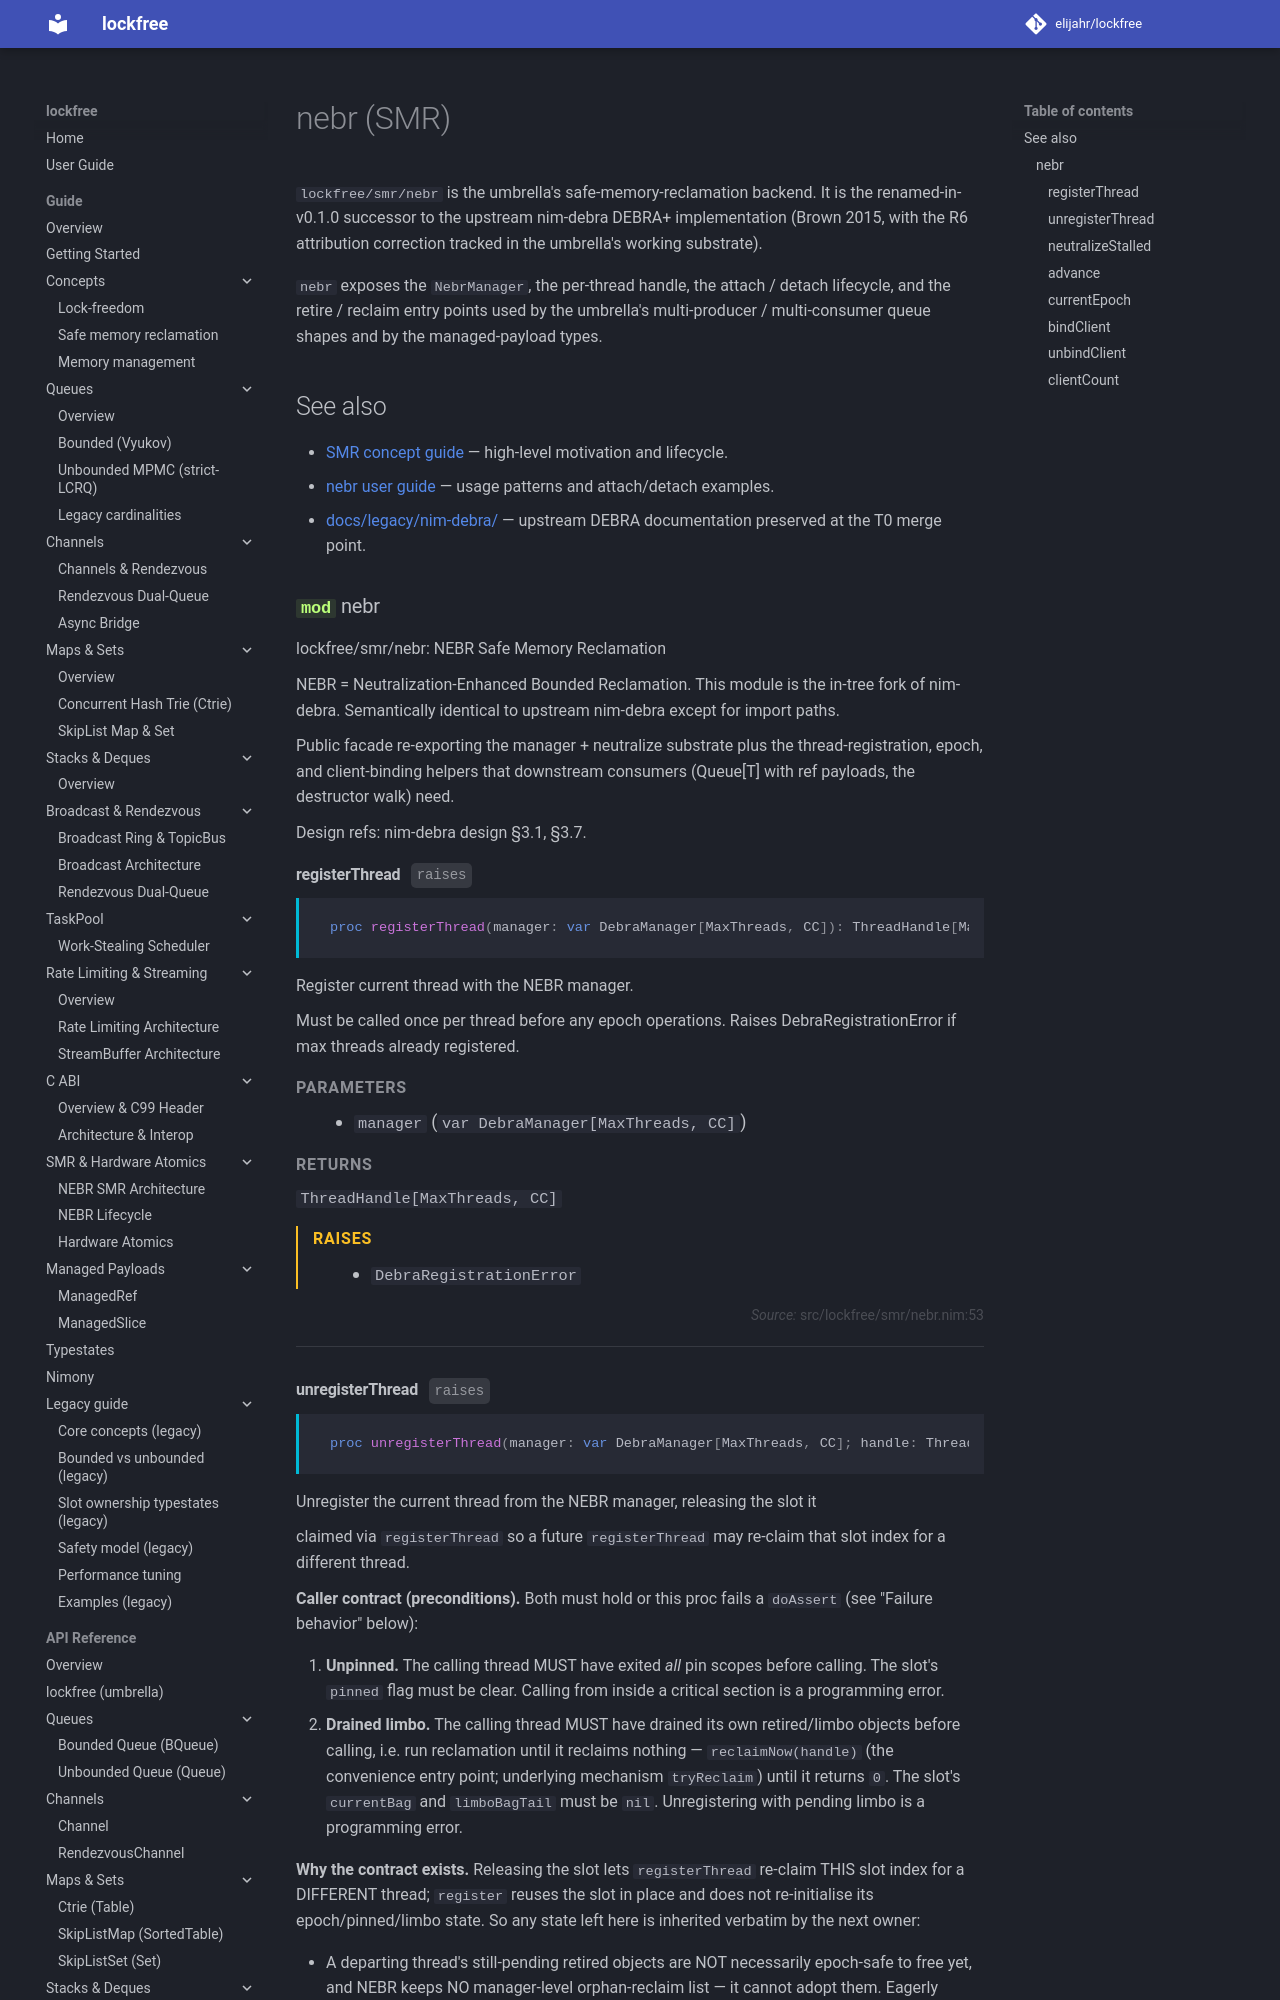

repository: elijahr/lockfree · page: 0.2.0/api/smr/nebr/index.html · generator: mkdocs

# nebr (SMR)

`lockfree/smr/nebr` is the umbrella's safe-memory-reclamation backend.
It is the renamed-in-v0.1.0 successor to the upstream nim-debra
DEBRA+ implementation (Brown 2015, with the R6 attribution
correction tracked in the umbrella's working substrate).
